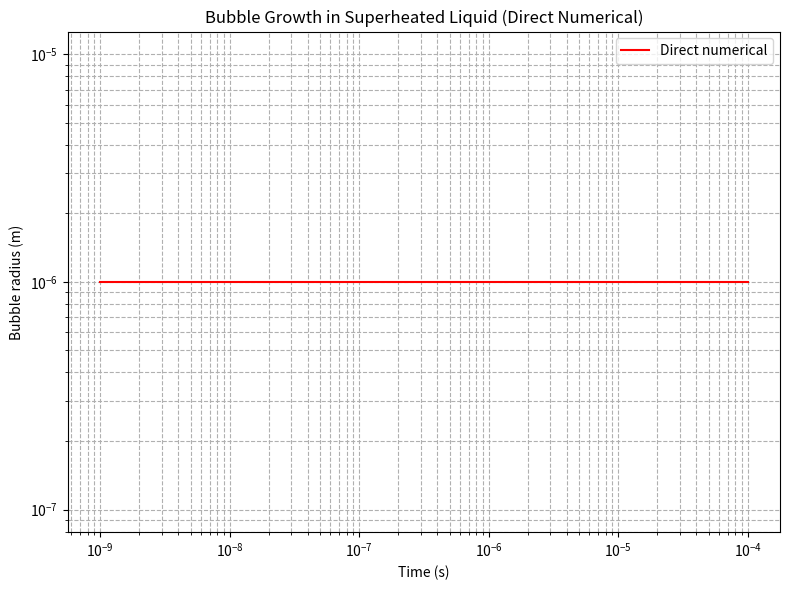

Generate this figure with matplotlib:
import numpy as np
from scipy.integrate import solve_ivp
import matplotlib.pyplot as plt
from tqdm import tqdm

# Physical constants for water
rho_l = 958.4        # liquid density (kg/m^3)
c_l = 4216           # liquid specific heat (J/kg/K)
lambda_l = 0.68      # thermal conductivity (W/m/K)
eta_l = 2.82e-4      # viscosity (Pa.s)
sigma = 0.0589       # surface tension (N/m)
L = 2.257e6          # latent heat (J/kg)
R_gas = 461.5        # specific gas constant for water vapor (J/kg/K)

# External conditions
T_inf = 373.15 + 50   # surrounding liquid temperature (K), e.g., superheat 50K
T_sat = 373.15        # saturation temperature at 1 atm (K)
p_inf = 1.013e5       # ambient pressure (Pa)
p_sat = 2.33e3        # saturation pressure at T_sat (Pa)

# Initial bubble radius
R0 = 1e-6  # 1 micron initial radius

# Initial vapor density
#p_sat = p_inf * np.exp((L/R_gas)*(1/T_sat - 1/T_inf))  # Clausius-Clapeyron
rho_v0 = p_sat / (R_gas * T_inf)  # ideal gas law

# Functions
def temperature_gradient(R):
    """Approximate steady temperature gradient at bubble interface"""
    return (T_inf - T_sat) / R

def j_evap(R):
    """Mass flux due to evaporation (kg/m^2/s)"""
    return lambda_l * temperature_gradient(R) / L

def system(t, y):
    """System of ODEs: [R, rho_v]"""
    R, rho_v = y

    if R <= 0:
        return [0.0, 0.0]

    # Mass flux at the interface
    j = j_evap(R)

    # Approximate V_LR
    V_LR = (j / rho_l)

    # Calculate dR/dt from modified Rayleigh-Plesset equation (simplified)
    pressure_difference = p_sat - p_inf
    dR_dt = np.sqrt(max(2 * pressure_difference / rho_l, 0))

    # Calculate d(rho_v)/dt from mass conservation
    d_rho_v_dt = (3 / R) * (j - rho_v * (dR_dt / R))

    return [dR_dt, d_rho_v_dt]

# Initial conditions
y0 = [R0, rho_v0]

# Time span
t_span = (1e-9, 1e-4)
t_eval = np.logspace(-9, -4, 500)

# Create a progress bar for integration
pbar = tqdm(total=100, desc="Solving ODE system", unit="%", ncols=70)
last_t = [t_span[0]]  # Store last reported time in a mutable container

# Callback function to update progress bar during integration
def update_progress(t, y):
    # Calculate progress as percentage of time span completed
    progress = 100 * (t - t_span[0]) / (t_span[1] - t_span[0])
    # Update progress bar with increment
    increment = max(0, progress - (100 * (last_t[0] - t_span[0]) / (t_span[1] - t_span[0])))
    pbar.update(increment)
    last_t[0] = t
    return False  # Return False to continue integration

# Solve the system
sol = solve_ivp(system, t_span, y0, t_eval=t_eval, method='RK45', rtol=1e-6, atol=1e-9,
                events=update_progress)

# Close the progress bar
pbar.close()

# Extract solution
R_sol = sol.y[0]
t_sol = sol.t

# Plot
plt.figure(figsize=(8,6))
plt.loglog(t_sol, R_sol, label="Direct numerical", color='red')
plt.xlabel("Time (s)")
plt.ylabel("Bubble radius (m)")
plt.grid(True, which='both', ls='--')
plt.legend()
plt.title("Bubble Growth in Superheated Liquid (Direct Numerical)")
plt.tight_layout()
plt.show()
